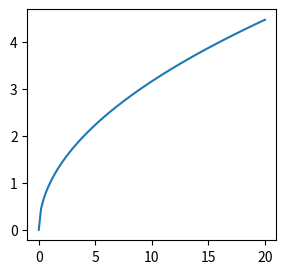

Write Python code to recreate this figure.
import numpy as np
import matplotlib.pyplot as plt
from matplotlib.backends.backend_agg import FigureCanvasAgg

x = np.linspace(0,20,100) # 描画用サンプルデータ
y = x ** 0.5              # 描画用サンプルデータ

fig = plt.figure(figsize=(3.21, 3), dpi=100)
ax = fig.add_subplot(1, 1, 1)
ax.plot(x,y)
canvas = FigureCanvasAgg(fig)
s, (width, height) = canvas.print_to_buffer()
image = np.frombuffer(s, dtype='uint8').reshape((height, width, 4))
print(image.shape)